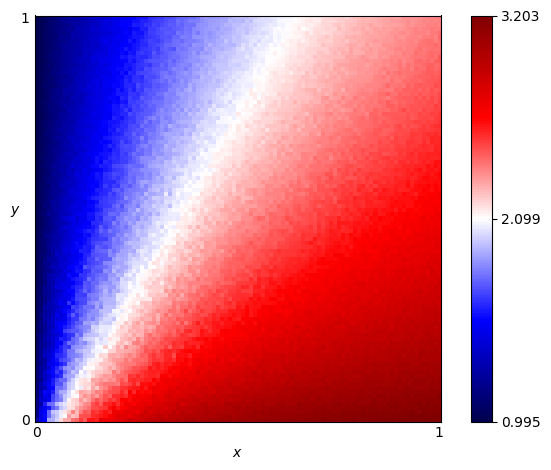

Source data for this figure (header and first rows):
x, y, score
0.0, 0.0, 1.269
0.0, 0.01, 1.199
0.0, 0.02, 1.151
0.0, 0.03, 1.169
0.0, 0.04, 1.165
0.0, 0.05, 1.154
0.0, 0.06, 1.123
0.0, 0.07, 1.147
0.0, 0.08, 1.117
0.0, 0.09, 1.13
0.0, 0.1, 1.094
0.0, 0.11, 1.129
0.0, 0.12, 1.1
0.0, 0.13, 1.114
0.0, 0.14, 1.091
0.0, 0.15, 1.107
0.0, 0.16, 1.071
0.0, 0.17, 1.067
0.0, 0.18, 1.088
0.0, 0.19, 1.068
0.0, 0.2, 1.058
0.0, 0.21, 1.1
0.0, 0.22, 1.044
0.0, 0.23, 1.071
0.0, 0.24, 1.055
0.0, 0.25, 1.051
0.0, 0.26, 1.047
0.0, 0.27, 1.064
0.0, 0.28, 1.045
0.0, 0.29, 1.041
0.0, 0.3, 1.051
0.0, 0.31, 1.039
0.0, 0.32, 1.047
0.0, 0.33, 1.034
0.0, 0.34, 1.042
0.0, 0.35, 1.045
0.0, 0.36, 1.03
0.0, 0.37, 1.028
0.0, 0.38, 1.027
0.0, 0.39, 1.023
0.0, 0.4, 1.027
0.0, 0.41, 1.024
0.0, 0.42, 1.017
0.0, 0.43, 1.032
0.0, 0.44, 1.023
0.0, 0.45, 1.018
0.0, 0.46, 1.027
0.0, 0.47, 1.016
0.0, 0.48, 1.015
0.0, 0.49, 1.026
0.0, 0.5, 1.015
0.0, 0.51, 1.016
0.0, 0.52, 1.023
0.0, 0.53, 1.021
0.0, 0.54, 1.025
0.0, 0.55, 1.017
0.0, 0.56, 1.009
0.0, 0.57, 1.015
0.0, 0.58, 1.007
0.0, 0.59, 1.011
... 10,141 more rows
